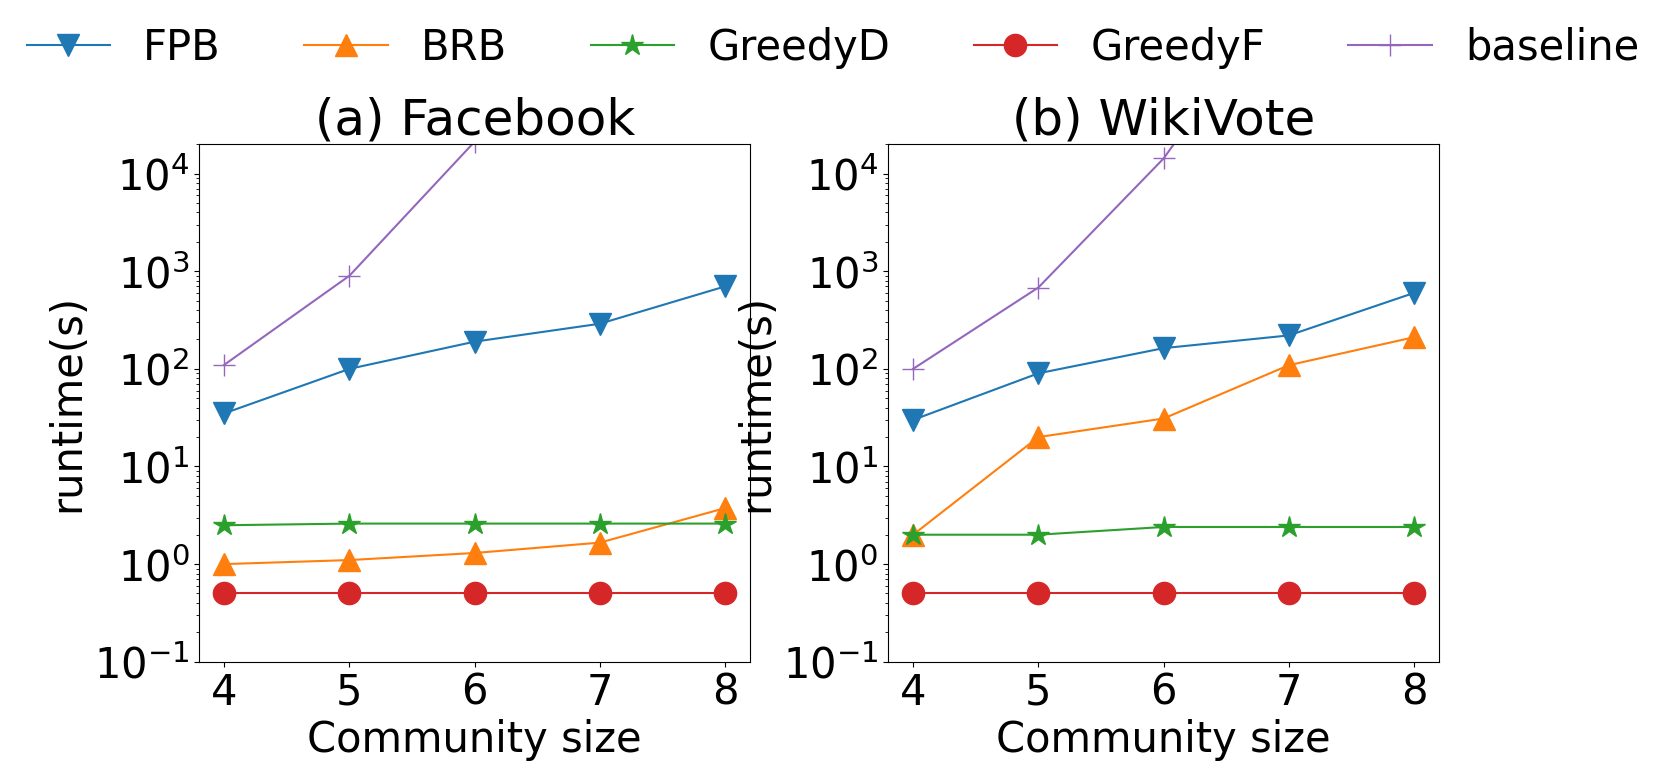

Recreate this plot in Python.
import matplotlib.pyplot as plt
import matplotlib
import numpy as np
# 设置全局字体
plt.rcParams['font.family'] = 'Times New Roman'
matplotlib.rcParams.update({'font.size': 30})
plt.rcParams['lines.markersize'] = 16

# 生成示例数据
categories = ['4', '5', '6', '7','8']
# face
y1 = [35,100,190,290,700]  # FPB
y2 = [1,1.1,1.3,1.66,3.75]  # BRB
y3 = [110,900,21300,1200000,1200000]  # baseline
y4 = [2.5, 2.6, 2.6, 2.6, 2.6]  # greedyD
y5 = [0.5, 0.5, 0.5, 0.5, 0.5]  # GreedyF

# wiki
w1 = [30,90,163,220,600]  # FPB
w2 = [2,20,31,109,211]  # BRB
w3= [100,681,14288,900000,700000]  # baseline
w4 = [2, 2, 2.4, 2.4, 2.4]
w5 = [0.5, 0.5, 0.5, 0.5, 0.5]

# 创建两个子图
fig, (ax1, ax2) = plt.subplots(1, 2, figsize=(16, 7.5))

# 绘制第一个折线图
ax1.plot(categories, y1, marker='v', label='FPB', linestyle='-')
ax1.plot(categories, y2, marker='^', label='BRB', linestyle='-')
ax1.plot(categories, y4, marker='*', label='GreedyD', linestyle='-')
ax1.plot(categories, y5, marker='o', label='GreedyF', linestyle='-')
ax1.plot(categories, y3, marker='+', label='baseline', linestyle='-')

# 设置第一个子图标题和标签
ax1.set_title('(a) Facebook')
ax1.set_xlabel('Community size')
ax1.set_ylabel('runtime(s)')
# yticks = [10**i for i in range(1, 7)]
# print(yticks)
# ax1.set_yticks(yticks)
# ax1.legend(loc='center left',bbox_to_anchor=(0.001, 0.82))
ax1.set_ylim(10**-1, 10 ** 4*2)
ax1.set_yscale('log')

# 绘制第二个折线图
ax2.plot(categories, w1, marker='v', label='FPB', linestyle='-')
ax2.plot(categories, w2, marker='^', label='BRB', linestyle='-')
ax2.plot(categories, w4, marker='*', label='GreedyD', linestyle='-')
ax2.plot(categories, w5, marker='o', label='GreedyF', linestyle='-')
ax2.plot(categories, w3, marker='+', label='baseline', linestyle='-')

# 设置第二个子图标题和标签
ax2.set_title('(b) WikiVote')
ax2.set_xlabel('Community size')
ax2.set_ylabel('runtime(s)')
# ax2.legend(loc='center left',bbox_to_anchor=(0.001, 0.82))
ax2.set_ylim(10**-1, 10 ** 4*2)
ax2.set_yscale('log')
# plt.tight_layout(pad=0.5)
ax1.legend(loc='upper center', bbox_to_anchor=(1.15, 1.3), fancybox=True, shadow=False, ncol=5,frameon=False)
plt.subplots_adjust(top=0.8,wspace=0.25)
plt.savefig("algorithm_efficiency_comparison.eps")
# 显示图表
plt.show()


